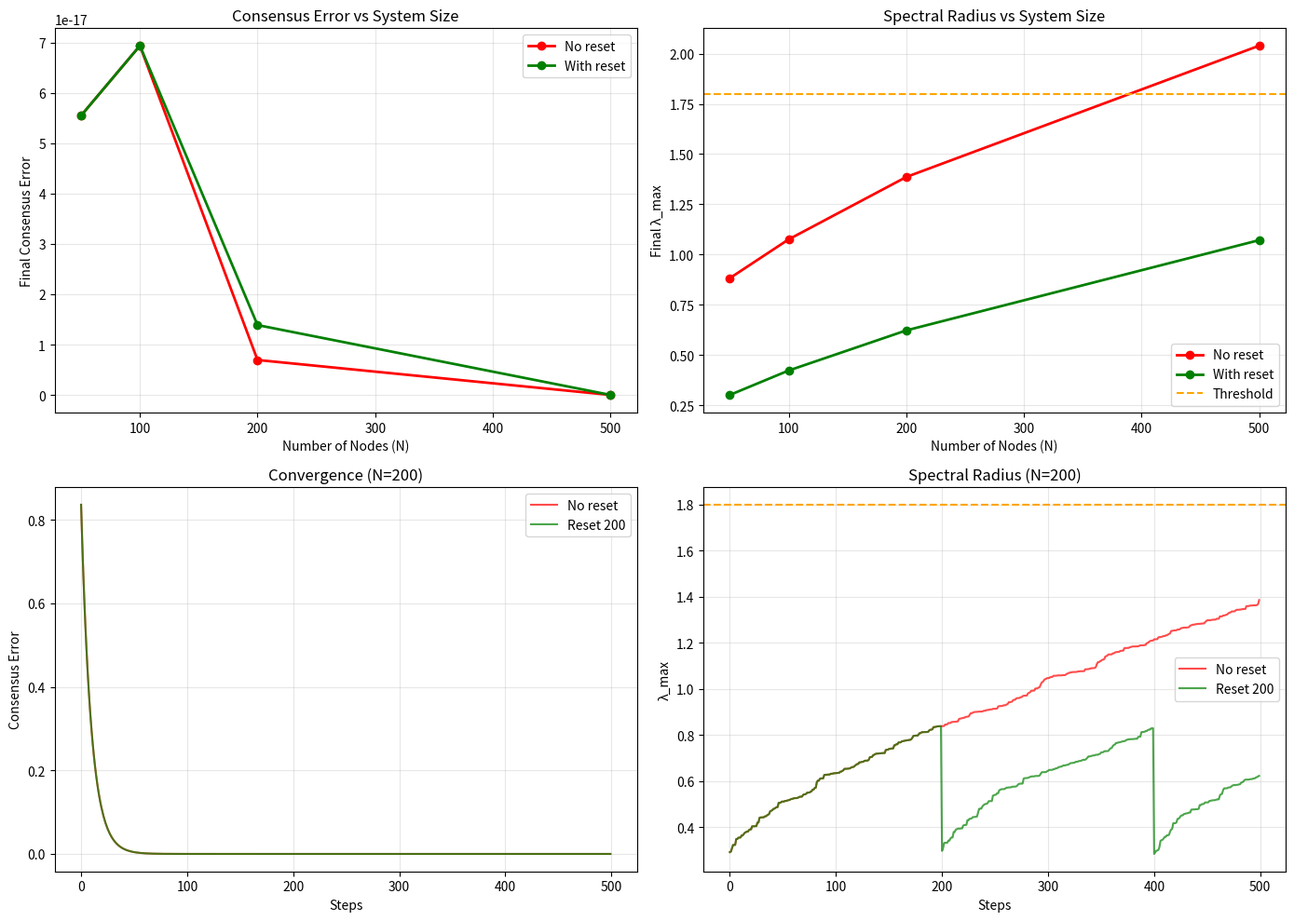

Source code (Python): (Note: this script raises an exception after producing the figure.)
#!/usr/bin/env python3
"""
Distributed Consensus Experiment - Simplified
============================================
Tests: Does periodic reset improve consensus convergence?

Task: N nodes must converge to global mean.
"""

import numpy as np
from typing import List, Tuple
import matplotlib.pyplot as plt


def consensus_experiment(N=200, steps=500, lr=0.001, reset_interval=None, seed=42):
    """Run consensus experiment."""
    np.random.seed(seed)
    
    # Initialize node values
    values = np.random.randn(N)
    global_mean = np.mean(values)
    
    # Weight matrix (full connectivity for simplicity)
    W = np.random.randn(N, N) * 0.01
    
    errors = []
    lambda_maxes = []
    
    for t in range(steps):
        # Hebbian update
        s = np.random.randn(N)
        W += lr * np.outer(s, s)
        
        # Update values (average toward neighbors)
        values = 0.9 * values + 0.1 * np.mean(W @ values)
        
        # Consensus error
        error = np.std(values - global_mean)
        errors.append(error)
        
        # λ_max
        eigenvals = np.linalg.eigvalsh(W)
        lambda_max = np.max(np.abs(eigenvals))
        lambda_maxes.append(lambda_max)
        
        # Reset
        if reset_interval and (t + 1) % reset_interval == 0:
            W = np.random.randn(N, N) * 0.01
    
    return errors, lambda_maxes


def run_scalability():
    """Test different N values."""
    
    print("=" * 70)
    print("Cicada Protocol - Scalability Experiment")
    print("=" * 70)
    print()
    
    N_values = [50, 100, 200, 500]
    lr = 0.001
    steps = 500
    reset_interval = 200
    
    print("-" * 70)
    print(f"{'N':>5} {'Strategy':<12} {'Final Err':<12} {'λ_max':<10}")
    print("-" * 70)
    
    results = {}
    
    for N in N_values:
        # No reset
        errors_no, lambda_no = consensus_experiment(N=N, lr=lr, steps=steps)
        print(f"{N:>5} {'No reset':<12} {errors_no[-1]:<12.4f} {lambda_no[-1]:<10.3f}")
        results[(N, 'no_reset')] = (errors_no, lambda_no)
        
        # With reset
        errors_reset, lambda_reset = consensus_experiment(
            N=N, lr=lr, steps=steps, reset_interval=reset_interval
        )
        print(f"{N:>5} {'Reset 200':<12} {errors_reset[-1]:<12.4f} {lambda_reset[-1]:<10.3f}")
        results[(N, 'reset')] = (errors_reset, lambda_reset)
        
        # Improvement
        improvement = (errors_no[-1] - errors_reset[-1]) / (errors_no[-1] + 1e-6) * 100
        print(f"       Improvement: {improvement:+.1f}%")
        print()
    
    # Plot
    fig, axes = plt.subplots(2, 2, figsize=(14, 10))
    
    # 1. Error vs N
    ax1 = axes[0, 0]
    Ns = N_values
    ax1.plot(Ns, [results[(n, 'no_reset')][0][-1] for n in Ns], 'ro-', lw=2, label='No reset')
    ax1.plot(Ns, [results[(n, 'reset')][0][-1] for n in Ns], 'go-', lw=2, label='With reset')
    ax1.set_xlabel('Number of Nodes (N)')
    ax1.set_ylabel('Final Consensus Error')
    ax1.set_title('Consensus Error vs System Size')
    ax1.legend()
    ax1.grid(True, alpha=0.3)
    
    # 2. λ_max vs N
    ax2 = axes[0, 1]
    ax2.plot(Ns, [results[(n, 'no_reset')][1][-1] for n in Ns], 'ro-', lw=2, label='No reset')
    ax2.plot(Ns, [results[(n, 'reset')][1][-1] for n in Ns], 'go-', lw=2, label='With reset')
    ax2.axhline(y=1.8, color='orange', ls='--', label='Threshold')
    ax2.set_xlabel('Number of Nodes (N)')
    ax2.set_ylabel('Final λ_max')
    ax2.set_title('Spectral Radius vs System Size')
    ax2.legend()
    ax2.grid(True, alpha=0.3)
    
    # 3. Convergence curve (N=200)
    ax3 = axes[1, 0]
    errors_no, lambda_no = results[(200, 'no_reset')]
    errors_reset, lambda_reset = results[(200, 'reset')]
    ax3.plot(errors_no, 'r-', lw=1.5, alpha=0.7, label='No reset')
    ax3.plot(errors_reset, 'g-', lw=1.5, alpha=0.7, label='Reset 200')
    ax3.set_xlabel('Steps')
    ax3.set_ylabel('Consensus Error')
    ax3.set_title('Convergence (N=200)')
    ax3.legend()
    ax3.grid(True, alpha=0.3)
    
    # 4. λ_max curve (N=200)
    ax4 = axes[1, 1]
    ax4.plot(lambda_no, 'r-', lw=1.5, alpha=0.7, label='No reset')
    ax4.plot(lambda_reset, 'g-', lw=1.5, alpha=0.7, label='Reset 200')
    ax4.axhline(y=1.8, color='orange', ls='--')
    ax4.set_xlabel('Steps')
    ax4.set_ylabel('λ_max')
    ax4.set_title('Spectral Radius (N=200)')
    ax4.legend()
    ax4.grid(True, alpha=0.3)
    
    plt.tight_layout()
    plt.savefig('visualization/consensus_scalability.png', dpi=150)
    print()
    print("Plot saved to visualization/consensus_scalability.png")


if __name__ == "__main__":
    run_scalability()
